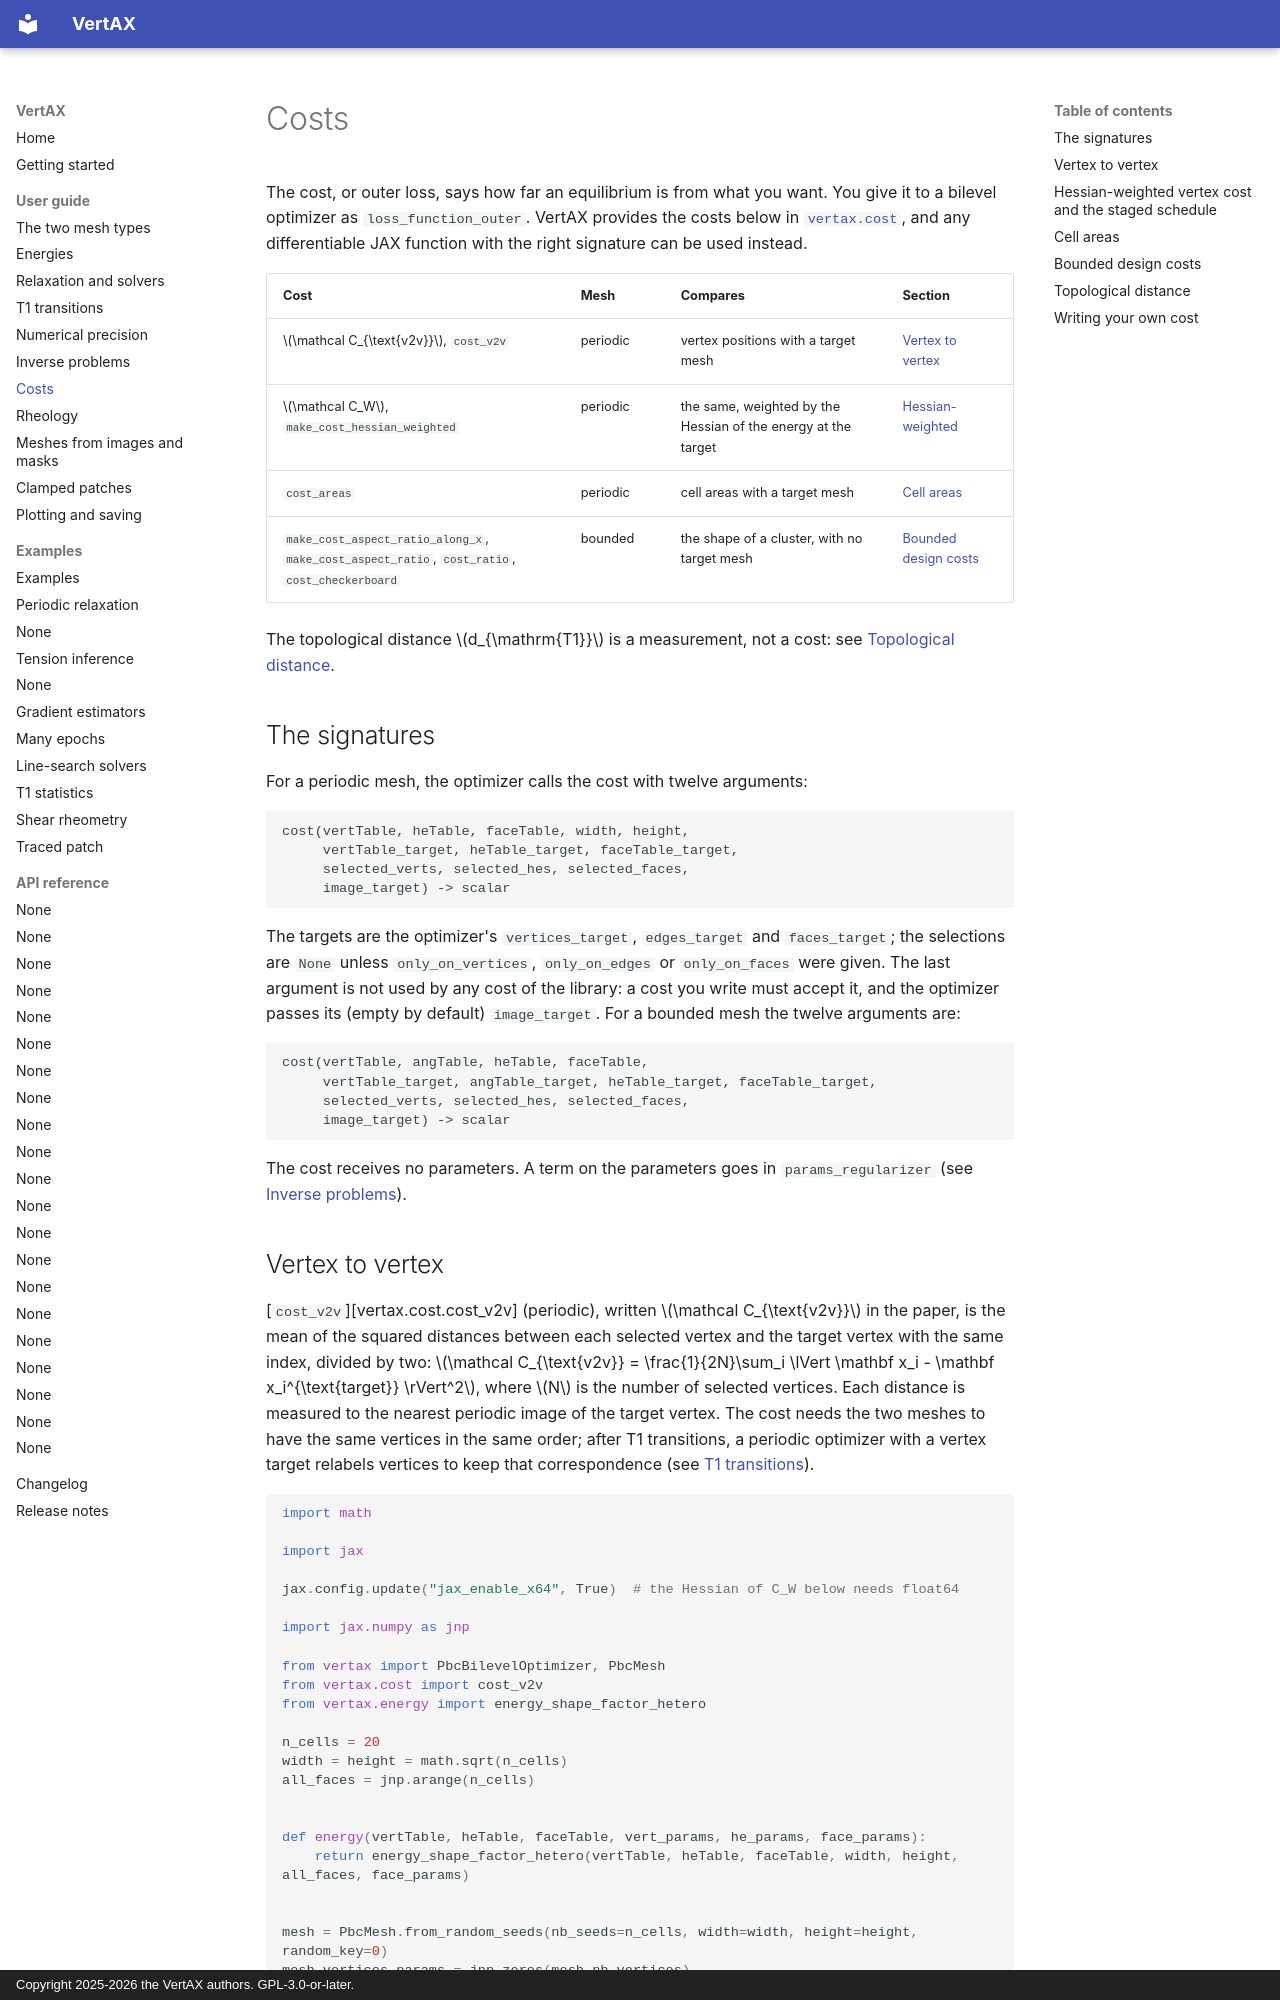

repository: VirtualEmbryo/vertax · page: user-guide/costs/index.html · generator: mkdocs · copyright: Copyright 2025-2026 the VertAX authors. GPL-3.0-or-later.

# Costs

The cost, or outer loss, says how far an equilibrium is from what you want. You give it to a bilevel
optimizer as `loss_function_outer`. VertAX provides the costs below in [`vertax.cost`](../api/cost.md),
and any differentiable JAX function with the right signature can be used instead.

| Cost | Mesh | Compares | Section |
| --- | --- | --- | --- |
| $\mathcal C_{\text{v2v}}$, `cost_v2v` | periodic | vertex positions with a target mesh | [Vertex to vertex](#vertex-to-vertex) |
| $\mathcal C_W$, `make_cost_hessian_weighted` | periodic | the same, weighted by the Hessian of the energy at the target | [Hessian-weighted](#hessian-weighted-vertex-cost-and-the-staged-schedule) |
| `cost_areas` | periodic | cell areas with a target mesh | [Cell areas](#cell-areas) |
| `make_cost_aspect_ratio_along_x`, `make_cost_aspect_ratio`, `cost_ratio`, `cost_checkerboard` | bounded | the shape of a cluster, with no target mesh | [Bounded design costs](#bounded-design-costs) |

The topological distance $d_{\mathrm{T1}}$ is a measurement, not a cost: see
[Topological distance](#topological-distance).

## The signatures

For a periodic mesh, the optimizer calls the cost with twelve arguments:

```text
cost(vertTable, heTable, faceTable, width, height,
     vertTable_target, heTable_target, faceTable_target,
     selected_verts, selected_hes, selected_faces,
     image_target) -> scalar
```

The targets are the optimizer's `vertices_target`, `edges_target` and `faces_target`; the selections
are `None` unless `only_on_vertices`, `only_on_edges` or `only_on_faces` were given. The last
argument is not used by any cost of the library: a cost you write must accept it, and the optimizer
passes its (empty by default) `image_target`. For a bounded mesh the twelve arguments are:

```text
cost(vertTable, angTable, heTable, faceTable,
     vertTable_target, angTable_target, heTable_target, faceTable_target,
     selected_verts, selected_hes, selected_faces,
     image_target) -> scalar
```

The cost receives no parameters. A term on the parameters goes in `params_regularizer` (see
[Inverse problems](inverse-problems.md#parameter-constraints)).
